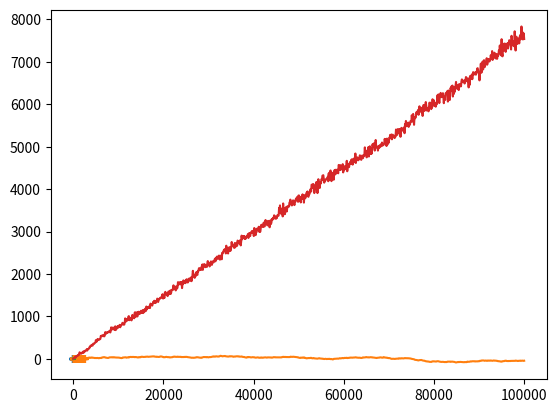

The matplotlib source for this figure:
#!/usr/bin/env python3
# -*- coding: utf-8 -*-

import numpy.random as npr
import numpy as np
import math as m
import copy
import matplotlib.pyplot as plt

#1)
def exp(l):
    return -np.log(npr.rand())/l

def N(l,n=50):
    i=0
    Ti=0
    Nti=0
    tempssaut=[Ti]
    valeurs=[Nti]
    temps=[]
    while i<n:
        i+=1
        Yi=exp(l)
        Ti+=Yi
        Nti+=1
        tempssaut+=[Ti]
        valeurs+=[Nti]
        temps+=[Yi]
    return tempssaut,valeurs

def Nt(l,t,n=50,Ndonne=None):
    if Ndonne:
        tx,Nx=Ndonne[0],Ndonne[1]
    else:
        tx,Nx=N(l,n)
    test=[[i<=u for u in tx]for i in t]
    iss=[(ti.index(True)) for ti in test]
    return [(Nx[j-1] if j!=0 else 0) for j in iss]

tis,Nis=N(0.08)
#plt.scatter(tis,Nis,marker='+')
ts=np.linspace(0,max(tis),1000)
Ns=Nt(0.08,ts,50,Ndonne=[tis,Nis])
plt.plot(ts,Ns)


#2)
def Xt(x,a,l,t):
    def Ntemps(l,t):
        i=0
        Ti=0
        Nti=0
        tempssaut=[Ti]
        valeurs=[Nti]
        temps=[]
        while Ti<t:
            i+=1
            Yi=exp(l)
            Ti+=Yi
            Nti+=1
            tempssaut+=[Ti]
            valeurs+=[Nti]
            temps+=[Yi]
        return tempssaut,valeurs
    def Ntmod(l,t,n=50,Ndonne=None):
        if Ndonne:
            tx,Nx=Ndonne[0],Ndonne[1]
        else:
            tx,Nx=N(l,n)
        test=[[i<=u for u in tx]for i in t]
        iss=[(ti.index(True)) for ti in test]
        N=np.array([(Nx[j-1] if j!=0 else 0)+x for j in iss])
        Fortune=N-a*t
        return Fortune
    tis,Nis=Ntemps(l,t)
    #plt.scatter(tis,Nis,marker='+')
    ts=np.linspace(0,t,1000)
    Ns=Ntmod(0.08,ts,50,Ndonne=[tis,Nis])
    plt.plot(ts,Ns)
    
Xt(6,0.1,0.1,100000)

#3)
def T(x,a,l):
    def Xtemps(x,a,l):
        i=0
        Ti=0
        Nti=x
        tempssaut=[Ti]
        valeurs=[Nti]
        temps=[]
        while i<=2000:
            i+=1
            Yi=exp(l)
            Nti1=Nti-Yi*a
            if Nti1<=0:
                T0=int(round(Ti+Nti/a,0))
                tempssaut+=[T0]
                valeurs+=[0]
                temps+=[T0-Ti]
                return tempssaut,valeurs,T0
                break
            Nti=Nti1
            Ti+=Yi
            Nti=Nti+1
            tempssaut+=[Ti]
            valeurs+=[Nti]
            temps+=[Yi]
        print("pas de ruine avant i=",{i})
        T0=Ti
        return tempssaut,valeurs,T0
    def Ntmod(l,t,n=50,Ndonne=None):
        if Ndonne:
            tx,Nx=Ndonne[0],Ndonne[1]
        else:
            tx,Nx=Xtemps(l,n)
        test=[[i>=u for u in tx]for i in t]
        Nss=[(sum(ti)-1) for ti in test]
        N=np.array([x+nss for nss in Nss])
        Fortune=N-a*t
        return Fortune
    tis,Nis,T0=Xtemps(x,a,l)
    print(f"T0={T0}")
    plt.scatter(tis,Nis,marker='+')
    ts=np.linspace(0,T0,1000)
    Ns=Ntmod(0.08,ts,50,Ndonne=[tis,Nis])
    plt.plot(ts,Ns)

T(6,0.1,0.1)

def simT(x,a,l,nT0=1000):
    def Xtemps(x,a,l):
        i=0
        Ti=0
        Nti=x
        tempssaut=[Ti]
        valeurs=[Nti]
        temps=[]
        while i<=2000:
            i+=1
            Yi=exp(l)
            Nti1=Nti-Yi*a
            if Nti1<=0:
                T0=T0=int(round(Ti+Nti/a,0))
                tempssaut+=[T0]
                valeurs+=[0]
                temps+=[T0-Ti]
                return T0
                break
            Nti=Nti1
            Ti+=Yi
            Nti=Nti+1
            tempssaut+=[Ti]
            valeurs+=[Nti]
            temps+=[Yi]
        print("pas de ruine avant i=",{i})
        T0=float('inf')
        return T0
    stock=[]
    k=0
    while k<=nT0:
        k+=1
        T0=Xtemps(x,a,l)
        stock+=[T0]
    return stock

#6)
Ts=simT(6,0.1,0.08,20000)
vals=sorted(list(set(Ts)))
occs=[Ts.count(v)/len(Ts) for v in vals]
plt.scatter(vals,occs,marker='+')
print(vals)
#print(occs)
print("proba 300 =",occs[vals.index(300)])
print("moyenne =",np.mean(Ts))
print("var =",np.var(Ts))

#Bonus
def Z():
    x=npr.rand()
    if x<=0.5: return 1
    elif x>0.5 and x<=0.75: return 2
    else: return 3

Zk=sorted([Z() for i in range(50)])


def Y(t):
    Y=0
    for i in range(t):
        Y+=Z()
    return Y 
#On remplace Nt par Yt dans Xt

def Xt2(x,a,l,t):
    def Ntemps(l,t):
        i=0
        Ti=0
        Nti=0
        tempssaut=[Ti]
        valeurs=[Nti]
        temps=[]
        while Ti<t:
            i+=1
            Yi=exp(l)
            Ti+=Yi
            Nti+=1
            tempssaut+=[Ti]
            valeurs+=[Nti]
            temps+=[Yi]
        return tempssaut,valeurs
    def Ntmod(l,t,n=50,Ndonne=None):
        if Ndonne:
            tx,Nx=Ndonne[0],Ndonne[1]
        else:
            tx,Nx=N(l,n)
        test=[[i<=u for u in tx]for i in t]
        iss=[(ti.index(True)) for ti in test]
        N=np.array([Y(j)+x for j in iss])
        Fortune=N-a*t
        return Fortune
    tis,Nis=Ntemps(l,t)
    #plt.scatter(tis,Nis,marker='+')
    ts=np.linspace(0,t,1000)
    Ns=Ntmod(0.08,ts,50,Ndonne=[tis,Nis])
    plt.plot(ts,Ns)
Xt2(6,0.1,0.1,100000)
